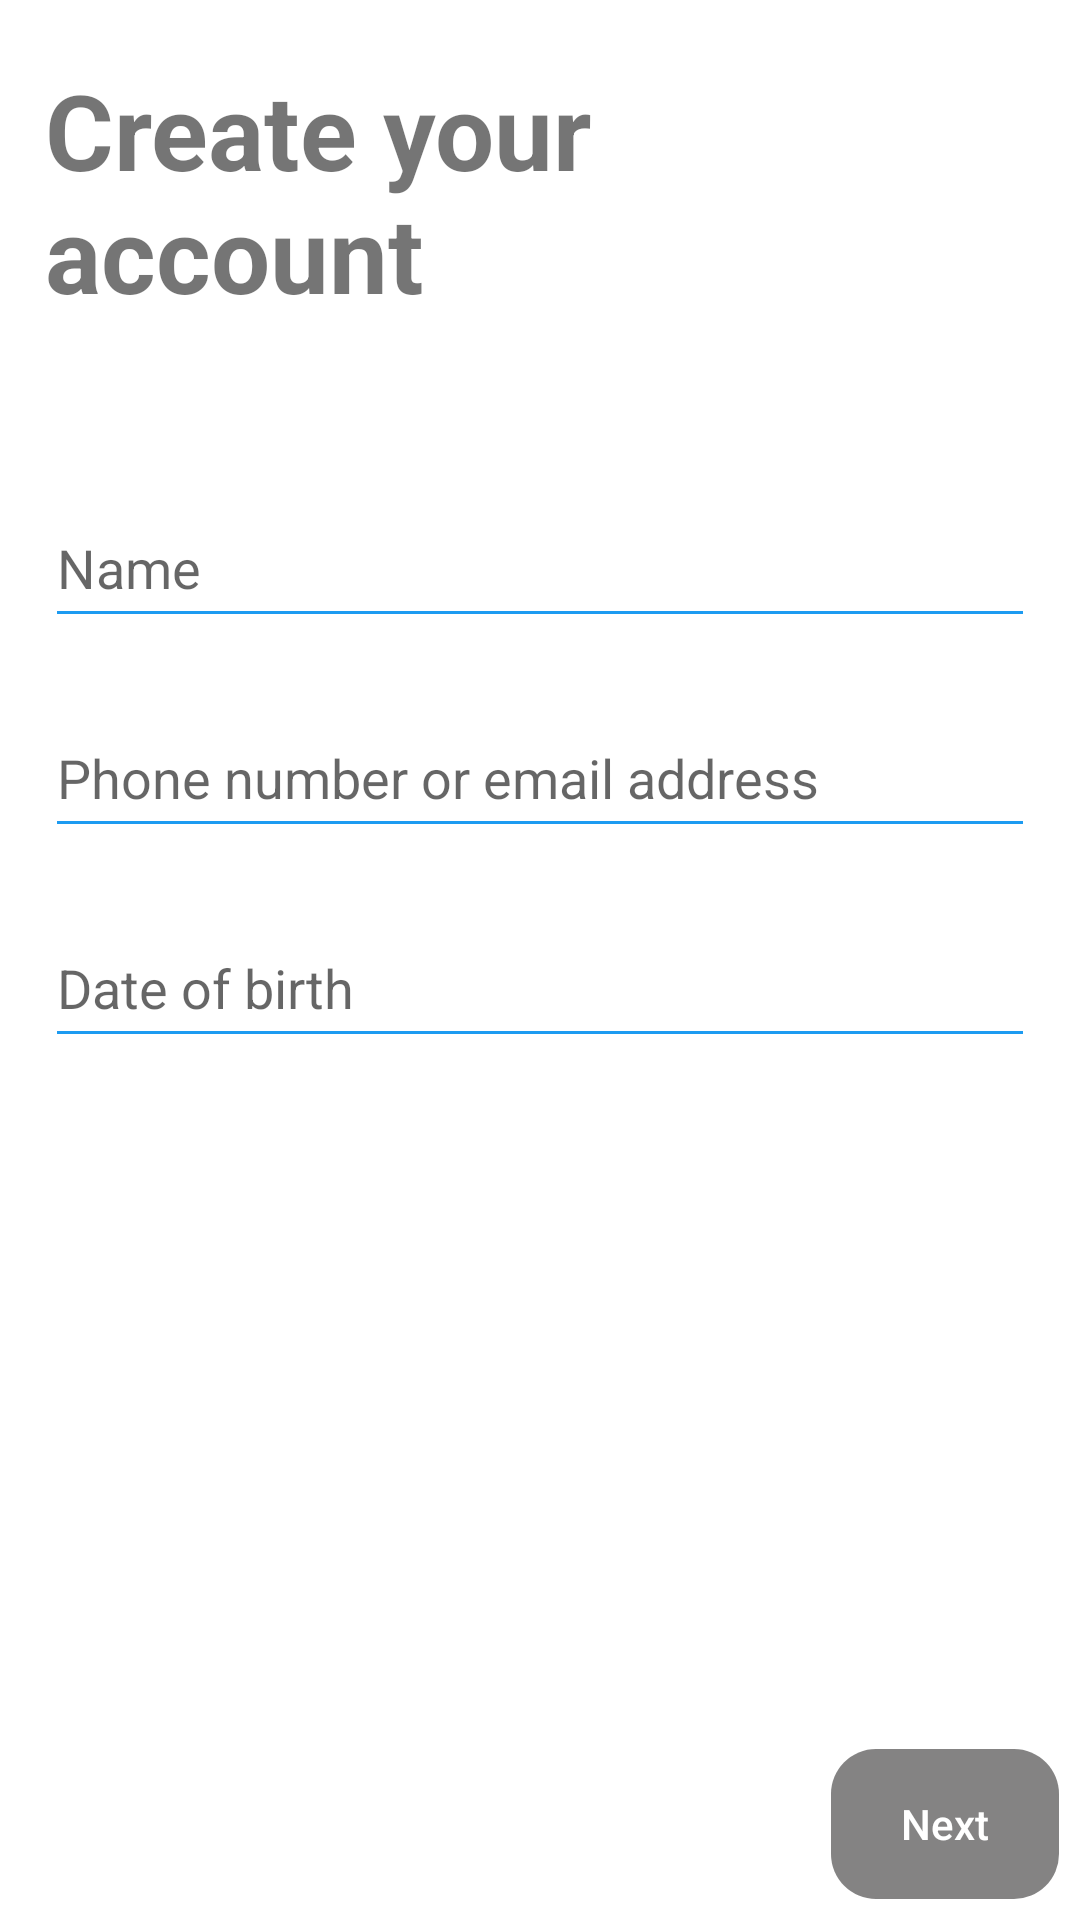

The Android layout XML behind this screen, and the referenced resources:
<!-- AndroidManifest.xml: application theme Theme.Twitter -->
<!-- res/layout/fragment_register_first.xml -->
<?xml version="1.0" encoding="utf-8"?>
<RelativeLayout android:layout_width="match_parent"
    android:layout_height="match_parent"
    xmlns:android="http://schemas.android.com/apk/res/android"
    xmlns:tools="http://schemas.android.com/tools"
    xmlns:app="http://schemas.android.com/apk/res-auto"
    tools:context=".ui.fragment.starter.RegisterFirstFragment">

    <androidx.appcompat.widget.LinearLayoutCompat
        android:layout_width="match_parent"
        android:layout_height="match_parent"
        android:orientation="vertical">

        <ScrollView
            android:layout_width="match_parent"
            android:layout_height="match_parent">

            <androidx.appcompat.widget.LinearLayoutCompat
                android:layout_width="match_parent"
                android:layout_height="wrap_content"
                android:orientation="vertical">

                <androidx.appcompat.widget.AppCompatTextView
                    android:id="@+id/registerFirstPageTitle"
                    android:layout_marginTop="20dp"
                    android:layout_marginStart="@dimen/starter_activity_margin"
                    android:layout_width="200dp"
                    android:layout_height="wrap_content"
                    android:text="@string/register_first_page_title"
                    android:textSize="@dimen/welcome_text_size"
                    android:textStyle="bold" />

                <RelativeLayout
                    android:padding="15dp"
                    android:id="@+id/registerFirstInputContainer"
                    android:layout_width="match_parent"
                    android:layout_height="300dp"
                    android:gravity="center"
                    android:layout_below="@+id/registerFirstPageTitle">

                    
                    <androidx.appcompat.widget.AppCompatEditText
                        android:id="@+id/registerFirstNameEditText"
                        style="@style/RegisterInputStyle"
                        android:layout_alignParentStart="true"
                        android:layout_alignParentEnd="true"
                        android:drawableTint="@android:color/holo_green_dark"
                        android:hint="@string/register_first_input_name"
                        android:maxLength="50" />

                    
                    <androidx.appcompat.widget.AppCompatTextView
                        android:id="@+id/registerFirstNameErrorTextView"
                        android:layout_below="@+id/registerFirstNameEditText"
                        style="@style/InputErrorText" />

                    
                    <androidx.appcompat.widget.AppCompatTextView
                        android:id="@+id/registerFirstNameCharCount"
                        android:layout_width="wrap_content"
                        android:layout_height="wrap_content"
                        android:layout_below="@+id/registerFirstNameEditText"
                        android:layout_alignParentEnd="true"/>

                    
                    <androidx.appcompat.widget.AppCompatEditText
                        android:id="@+id/registerFirstContactEditText"
                        style="@style/RegisterInputStyle"
                        android:layout_below="@+id/registerFirstNameErrorTextView"
                        android:layout_marginTop="@dimen/between_register_inputs"
                        android:drawableTint="@android:color/holo_green_dark"
                        android:hint="@string/register_first_input_contact" />

                    
                    <androidx.appcompat.widget.AppCompatTextView
                        android:id="@+id/registerFirstContactErrorTextView"
                        android:layout_below="@+id/registerFirstContactEditText"
                        style="@style/InputErrorText" />

                    
                    <androidx.appcompat.widget.AppCompatTextView
                        android:id="@+id/registerFirstDateOfBirth"
                        style="@style/RegisterInputStyle"
                        android:layout_below="@+id/registerFirstContactEditText"
                        android:layout_marginTop="@dimen/between_register_inputs"
                        android:hint="@string/register_first_date_of_birth" />

                </RelativeLayout>

            </androidx.appcompat.widget.LinearLayoutCompat>



        </ScrollView>


    </androidx.appcompat.widget.LinearLayoutCompat>




        <androidx.appcompat.widget.LinearLayoutCompat
            android:id="@+id/firstRegisterBottomHelper"
            android:padding="7dp"
            android:layout_width="match_parent"
            android:layout_height="wrap_content"
            android:layout_alignParentBottom="true"
            android:orientation="vertical"
            android:background="?attr/colorOnPrimary">

            <RelativeLayout
                android:layout_width="match_parent"
                android:layout_height="?attr/actionBarSize">

                <androidx.appcompat.widget.AppCompatButton
                    android:id="@+id/changeContactType"
                    android:visibility="gone"
                    android:layout_width="wrap_content"
                    android:layout_height="50dp"
                    android:layout_alignParentStart="true"
                    android:layout_alignParentBottom="true"
                    android:background="@drawable/light_stroke_line"
                    android:padding="10dp"
                    android:text="@string/register_first_use_phone"
                    android:textAllCaps="false" />

                <androidx.appcompat.widget.AppCompatButton
                    android:id="@+id/routeRegisterSecondFragment"
                    android:layout_width="76dp"
                    android:layout_height="50dp"
                    android:layout_alignParentEnd="true"
                    android:layout_alignParentBottom="true"
                    android:background="@drawable/darker_gray_oval_button"
                    android:backgroundTint="@color/black_500"
                    android:enabled="false"
                    android:text="@string/next"
                    android:textAllCaps="false"
                    android:textColor="@color/white" />

            </RelativeLayout>

            <com.loper7.date_time_picker.DateTimePicker
                android:visibility="gone"
                android:id="@+id/dateTimePicker"
                android:layout_width="match_parent"
                android:layout_height="100dp"
                app:layout="@layout/layout_date_picker_segmentation"
                app:showLabel="true"
                app:textSize="16sp"
                app:themeColor="@color/black_500" />

        </androidx.appcompat.widget.LinearLayoutCompat>


    </RelativeLayout>
<!-- res/layout/layout_date_picker_segmentation.xml (included above) -->
<?xml version="1.0" encoding="utf-8"?>
<androidx.constraintlayout.widget.ConstraintLayout
    xmlns:android="http://schemas.android.com/apk/res/android"
    xmlns:app="http://schemas.android.com/apk/res-auto"
    android:layout_width="wrap_content"
    android:layout_height="wrap_content"
    android:layout_gravity="center"
    android:orientation="horizontal">

    <com.loper7.date_time_picker.number_picker.NumberPicker
        android:id="@+id/np_datetime_year"
        android:layout_width="60dp"
        android:layout_height="wrap_content"
        app:layout_constraintBottom_toBottomOf="parent"
        app:layout_constraintStart_toStartOf="parent"
        app:layout_constraintTop_toTopOf="parent"
        app:np_dividerColor="#E5E5E5"
        app:np_dividerThickness="0.6dp"
        app:np_height="184dp"
        app:np_wheelItemCount="3" />

    <View
        android:layout_width="4dp"
        android:layout_height="1dp"
        android:background="#999999"
        app:layout_constraintBottom_toBottomOf="parent"
        app:layout_constraintEnd_toStartOf="@+id/np_datetime_month"
        app:layout_constraintStart_toEndOf="@+id/np_datetime_year"
        app:layout_constraintTop_toTopOf="parent" />


    <com.loper7.date_time_picker.number_picker.NumberPicker
        android:id="@+id/np_datetime_month"
        android:layout_width="60dp"
        android:layout_height="wrap_content"
        app:layout_constraintBottom_toBottomOf="parent"
        app:layout_constraintStart_toEndOf="@+id/np_datetime_year"
        app:layout_constraintTop_toTopOf="parent"
        app:np_dividerColor="#E5E5E5"
        app:np_dividerThickness="0.6dp"
        app:np_height="184dp"
        app:np_wheelItemCount="3" />

    <View
        android:layout_width="4dp"
        android:layout_height="1dp"
        android:background="#999999"
        app:layout_constraintBottom_toBottomOf="parent"
        app:layout_constraintEnd_toStartOf="@+id/np_datetime_day"
        app:layout_constraintStart_toEndOf="@+id/np_datetime_month"
        app:layout_constraintTop_toTopOf="parent" />

    <com.loper7.date_time_picker.number_picker.NumberPicker
        android:id="@+id/np_datetime_day"
        android:layout_width="60dp"
        android:layout_height="wrap_content"
        app:layout_constraintBottom_toBottomOf="parent"
        app:layout_constraintStart_toEndOf="@+id/np_datetime_month"
        app:layout_constraintTop_toTopOf="parent"
        app:np_dividerColor="#E5E5E5"
        app:np_dividerThickness="0.6dp"
        app:np_height="184dp"
        app:np_wheelItemCount="3" />

    
    
    
    
    
    
    
    
    
    
    
    
    
    
    
    
    
    
    
    
    
    
    
    
</androidx.constraintlayout.widget.ConstraintLayout>
<!-- resources referenced by this layout -->
<resources>
  <color name="black_500">#0A0909</color>
  <color name="white">#FFFFFFFF</color>
  <dimen name="between_register_inputs">20dp</dimen>
  <dimen name="starter_activity_margin">15dp</dimen>
  <dimen name="welcome_text_size">35sp</dimen>
  <!-- drawable darker_gray_oval_button (drawable) -->
  <?xml version="1.0" encoding="utf-8"?>
  <shape
      android:shape="rectangle"
      xmlns:android="http://schemas.android.com/apk/res/android">
  
      <solid
          android:color="@android:color/secondary_text_dark"/>
  
      <corners
          android:radius="15dp"/>
  
  </shape>
  <!-- drawable light_stroke_line (drawable) -->
  <?xml version="1.0" encoding="utf-8"?>
  <shape
      xmlns:android="http://schemas.android.com/apk/res/android"
      android:shape="rectangle">
  
      <stroke
          android:color="@android:color/darker_gray"
          android:width="1dp"/>
      <corners
          android:radius="12dp"/>
      <solid
          android:color="?attr/backgroundColor"/>
  
  </shape>
  <string name="next">Next</string>
  <string name="register_first_date_of_birth">Date of birth</string>
  <string name="register_first_input_contact">Phone number or email address</string>
  <string name="register_first_input_name">Name</string>
  <string name="register_first_page_title">Create your account</string>
  <string name="register_first_use_phone">Use phone instead</string>
  <style name="InputErrorText" parent="Widget.AppCompat.TextView">
          <item name="android:textColor">@android:color/holo_red_dark</item>
          <item name="android:textStyle">bold</item>
          <item name="android:layout_width">wrap_content</item>
          <item name="android:layout_height">wrap_content</item>
          <item name="android:text">@string/lorem3</item>
          <item name="android:visibility">gone</item>
      </style>
  <style name="RegisterInputStyle" parent="Widget.AppCompat.EditText">
          <item name="android:backgroundTint">@color/blue_200</item>
          <item name="android:layout_width">match_parent</item>
          <item name="android:layout_height">50dp</item>
      </style>
  <style name="Theme.Twitter" parent="Theme.MaterialComponents.DayNight.DarkActionBar">
          
          <item name="colorPrimary">@color/blue_200</item>
          <item name="colorPrimaryVariant">@color/blue_200</item>
          <item name="colorOnPrimary">@color/white</item>
          
          <item name="colorSecondary">@color/teal_200</item>
          <item name="colorSecondaryVariant">@color/teal_700</item>
          <item name="colorOnSecondary">@color/black</item>
          
          <item name="android:statusBarColor" tools:targetApi="l">?attr/colorPrimaryVariant</item>
          
  
          <item name="windowActionBar">false</item>
          <item name="windowNoTitle">true</item>
      </style>
  <string name="lorem3">Lorem impsun dolor</string>
  <color name="blue_200">#1D9BF1</color>
  <color name="teal_200">#FF03DAC5</color>
  <color name="teal_700">#FF018786</color>
  <color name="black">#FF000000</color>
</resources>
